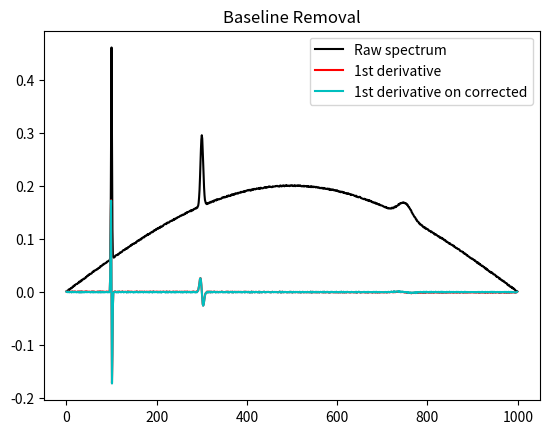

Write the Python code that produced this figure.
import numpy as np
from scipy.sparse import csc_matrix, eye, diags
from scipy.sparse.linalg import spsolve
from scipy.stats import norm
import matplotlib.pyplot as plt


def WhittakerSmooth(x, w, lambda_, differences=1):
    """
    Penalized least squares algorithm for background fitting

    input
        x: input data (i.e. chromatogram of spectrum)
        w: binary masks (value of the mask is zero if a point belongs to peaks and one otherwise)
        lambda_: parameter that can be adjusted by user. The larger lambda is,  the smoother the resulting background
        differences: integer indicating the order of the difference of penalties

    output
        the fitted background vector
    """
    X = np.matrix(x)
    m = X.size
    E = eye(m, format='csc')
    for i in range(differences):
        E = E[1:] - E[:-1]  # numpy.diff() does not work with sparse matrix. This is a workaround.
    W = diags(w, 0, shape=(m, m))
    A = csc_matrix(W + (lambda_ * E.T * E))
    B = csc_matrix(W * X.T)
    background = spsolve(A, B)
    return np.array(background)


def airPLS(x, lambda_=100, porder=1, itermax=15):
    """
    Adaptive iteratively reweighted penalized least squares for baseline fitting

    input
        x: input data (i.e. chromatogram of spectrum)
        lambda_: parameter that can be adjusted by user. The larger lambda is,  the smoother the resulting background, z
        porder: adaptive iteratively reweighted penalized least squares for baseline fitting

    output
        the fitted background vector
    """
    m = x.shape[0]
    w = np.ones(m)
    for i in range(1, itermax + 1):
        z = WhittakerSmooth(x, w, lambda_, porder)
        d = x - z
        dssn = np.abs(d[d < 0].sum())
        if dssn < 0.001 * (abs(x)).sum() or i == itermax:
            if i == itermax: print('WARING max iteration reached!')
            break
        w[d >= 0] = 0  # d>0 means that this point is part of a peak, so its weight is set to 0 in order to ignore it
        w[d < 0] = np.exp(i * np.abs(d[d < 0]) / dssn)
        w[0] = np.exp(i * (d[d < 0]).max() / dssn)
        w[-1] = w[0]
    return z


def LSE(x1, x2):
    length = len(x1)
    ss = 0
    for i in range(length):
        ss += (x1[i] - x2[i]) ** 2
    return np.sqrt(ss)


# First derivative of vector using 2-point central difference.
def deriv(yarray):
    length = len(yarray)
    der = np.zeros(length)
    for i in range(length):
        if i == 0:
            der[i] = yarray[i+1] - yarray[i]
        elif i == length - 1:
            der[i] = yarray[i] - yarray[i-1]
        else:
            der[i] = (yarray[i+1] - yarray[i-1]) / 2
    return der


xx = np.arange(0, 1000, 1)
g1 = norm(loc=100, scale=1.0)  # generate three gaussian as a signal
g2 = norm(loc=300, scale=3.0)
g3 = norm(loc=750, scale=15.0)
peak1 = g1.pdf(xx) * 1
peak2 = g2.pdf(xx) * 1
peak3 = g3.pdf(xx) * 1
signal = peak1 + peak2 + peak3
# baseline1 = 5e-4 * x + 0.2  # linear baseline
baseline2 = 0.2 * np.sin(np.pi * xx / xx.max())  # sinusoidal baseline
baseline = baseline2
noise = np.random.random(xx.shape[0]) / 500
y = signal + baseline + noise
plt.plot(xx, y, 'k', label='Raw spectrum')
opt_lb = 42
# opt_lse = LSE(baseline, airPLS(y, 1))
# for lb in range(100):
#     tt = LSE(baseline, airPLS(y, lb))
#     if tt < opt_lse:
#         opt_lb = lb
#         opt_lse = tt
# print('Optimized lambda is ', opt_lb)
baseline_calc = airPLS(y, opt_lb)
y_corrected = y - baseline_calc
y_derivative = deriv(y)
y_deriv_corr = deriv(y_corrected)
# plt.plot(xx, baseline, 'c', label='Original Baseline')
# plt.plot(xx, baseline_calc, 'g', label='Calculated Baseline')
plt.plot(xx, y_derivative, 'r', label='1st derivative')
plt.plot(xx, y_deriv_corr, 'c', label='1st derivative on corrected')
# plt.plot(xx, y_corrected, 'k', label='Baseline removed spectrum')

plt.title('Baseline Removal')
plt.legend()
plt.show()
print('Done!')
